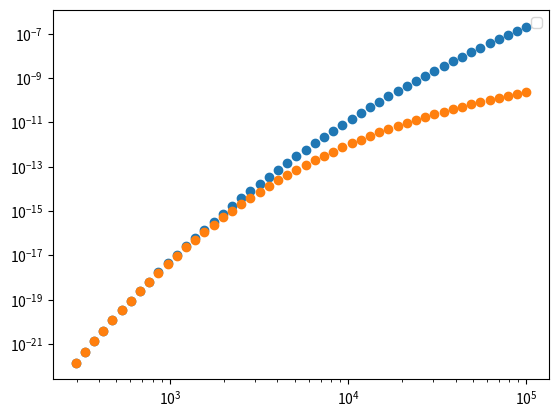

Write the Python code that produced this figure.
import numpy as np
import pandas as pd
import matplotlib.pyplot as plt

bol=1.380649e-23
ee=1.602176634e-19
planck=6.62607e-34 #[Js]
cc=2.99792458e8 
omega_n2=2358.6e2*cc #[rad/s]

density = 2.152e25

ene_vibN2 = planck*omega_n2/bol #3390.39 K

tg = np.logspace(2.47,5,50, base=10)


vtrate1 = 7.8e-12*tg*(np.exp(-218/(np.power(tg,1/3)) + 690/tg ))*1/(1 - np.exp(-ene_vibN2/tg))
vtrate2 = 7.8e-12*tg*(np.exp(-218/(np.power(tg,1/3)) + 690/tg ))*(1 - np.exp(-ene_vibN2/tg))

plt.scatter(tg, vtrate1)
plt.scatter(tg, vtrate2)
ax = plt.gca()
ax.set_yscale('log')
ax.set_xscale('log')
plt.legend(loc='best')
#ax.set_xlim([1e-2,1e2])
#ax.set_ylim([1,1E13])
plt.show()


